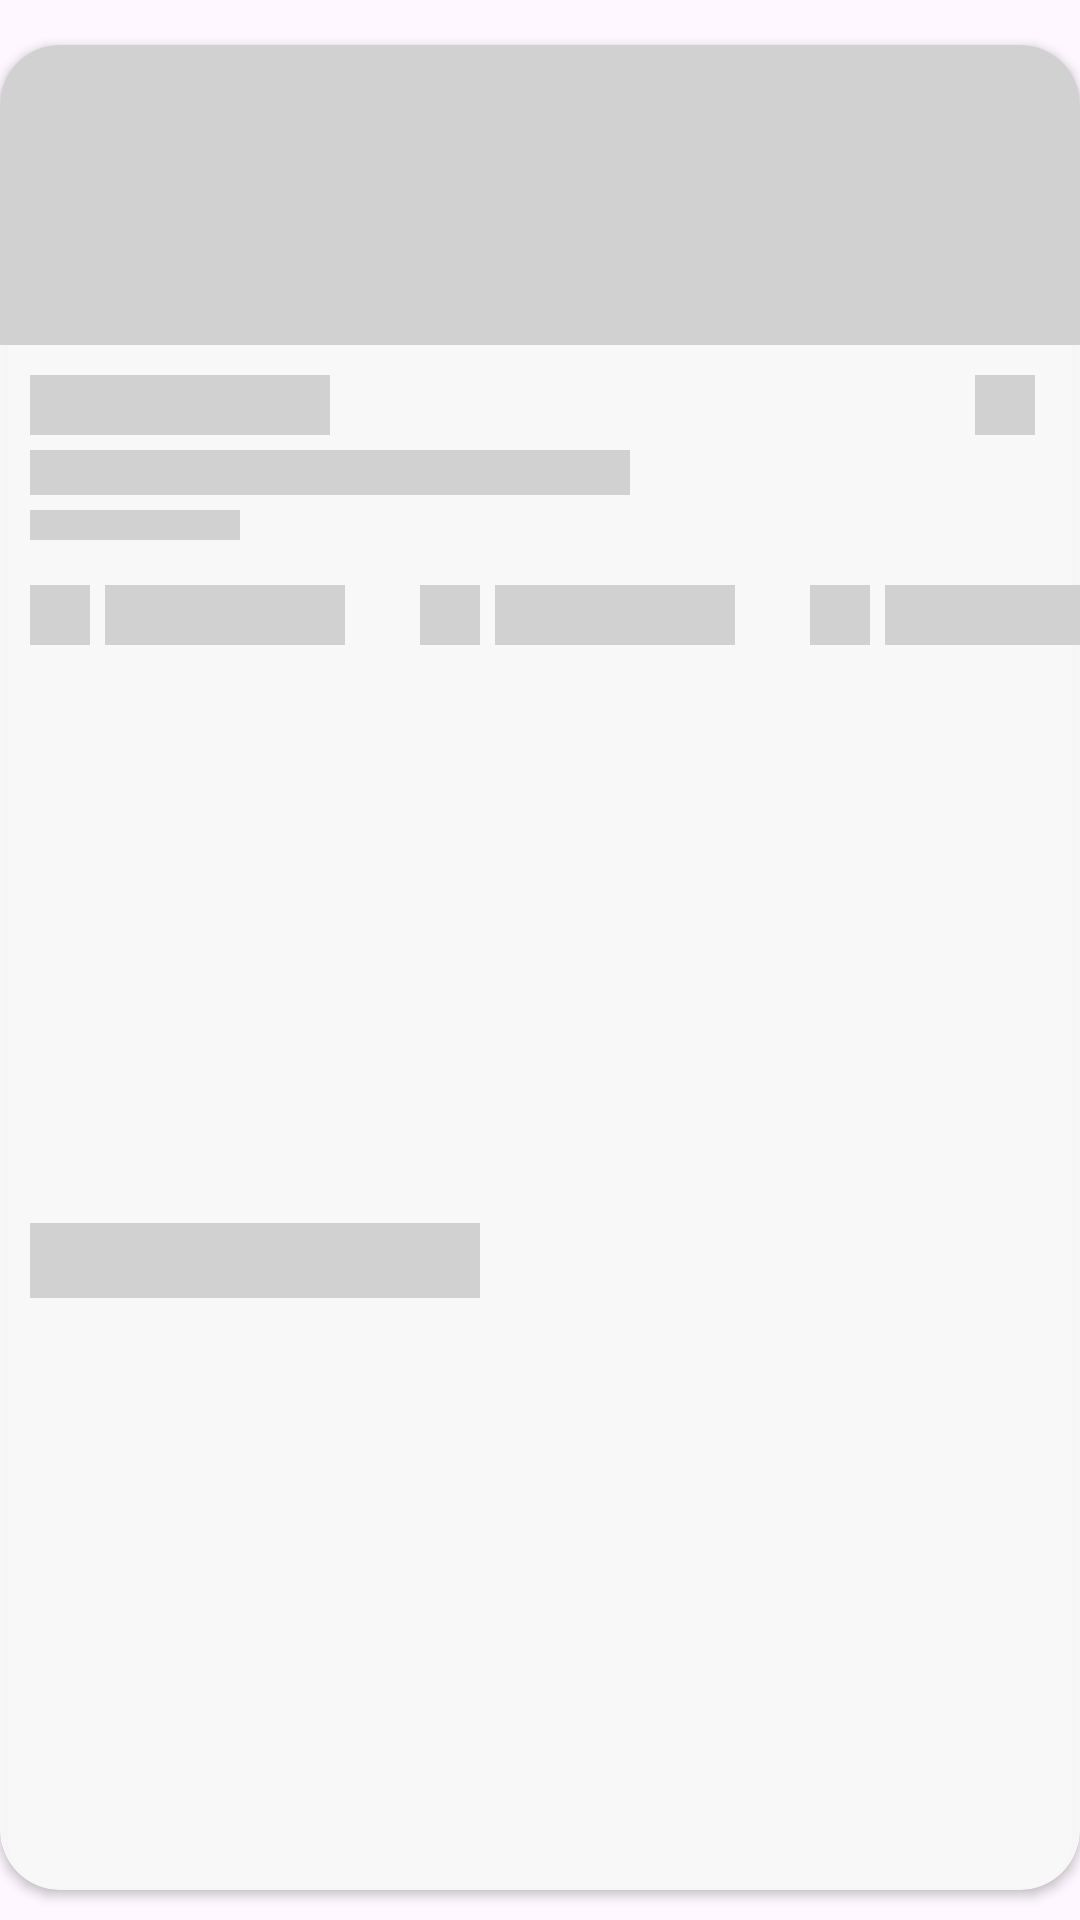

Android layout source for this screen:
<!-- AndroidManifest.xml: application theme Theme.FinalProject -->
<!-- res/layout/placeholder_item_course.xml -->
<?xml version="1.0" encoding="utf-8"?>
<androidx.constraintlayout.widget.ConstraintLayout xmlns:android="http://schemas.android.com/apk/res/android"
    xmlns:app="http://schemas.android.com/apk/res-auto"
    android:layout_width="match_parent"
    android:layout_height="260dp"
    android:layout_marginStart="10dp"
    android:layout_marginEnd="10dp">

    <androidx.cardview.widget.CardView
        android:layout_width="match_parent"
        android:layout_height="match_parent"
        android:layout_marginTop="15dp"
        android:backgroundTint="@color/light_gray"
        android:elevation="20dp"
        android:padding="5dp"
        android:layout_marginBottom="10dp"
        app:cardCornerRadius="20dp"
        app:layout_constraintBottom_toBottomOf="parent"
        app:layout_constraintEnd_toEndOf="parent"
        app:layout_constraintStart_toStartOf="parent"
        app:layout_constraintTop_toTopOf="parent">

        <androidx.constraintlayout.widget.ConstraintLayout
            android:layout_width="match_parent"
            android:layout_height="match_parent">

            <View
                android:id="@+id/image_view"
                android:layout_width="match_parent"
                android:layout_height="100dp"
                android:background="@color/medium_gray"
                app:layout_constraintTop_toTopOf="parent" />

            <View
                android:id="@+id/view_title"
                android:layout_width="100dp"
                android:layout_height="20dp"
                android:layout_marginStart="10dp"
                android:layout_marginTop="10dp"
                android:background="@color/medium_gray"
                app:layout_constraintStart_toStartOf="parent"
                app:layout_constraintTop_toBottomOf="@id/image_view" />

            <View
                android:id="@+id/view_star"
                android:layout_width="20dp"
                android:layout_height="20dp"
                android:layout_marginEnd="15dp"
                android:background="@color/medium_gray"
                app:layout_constraintEnd_toEndOf="parent"
                app:layout_constraintTop_toTopOf="@id/view_title" />

            <View
                android:id="@+id/view_desc"
                android:layout_width="200dp"
                android:layout_height="15dp"
                android:layout_marginStart="10dp"
                android:layout_marginTop="5dp"
                android:background="@color/medium_gray"
                app:layout_constraintStart_toStartOf="parent"
                app:layout_constraintTop_toBottomOf="@id/view_title" />

            <View
                android:id="@+id/view_author"
                android:layout_width="70dp"
                android:layout_height="10dp"
                android:layout_marginStart="10dp"
                android:layout_marginTop="5dp"
                android:background="@color/medium_gray"
                app:layout_constraintStart_toStartOf="parent"
                app:layout_constraintTop_toBottomOf="@id/view_desc" />

            <View
                android:id="@+id/view_level"
                android:layout_width="20dp"
                android:layout_height="20dp"
                android:layout_marginStart="10dp"
                android:layout_marginTop="15dp"
                android:background="@color/medium_gray"
                app:layout_constraintStart_toStartOf="parent"
                app:layout_constraintTop_toBottomOf="@id/view_author" />

            <View
                android:id="@+id/view_level_text"
                android:layout_width="80dp"
                android:layout_height="20dp"
                android:layout_marginStart="5dp"
                android:background="@color/medium_gray"
                app:layout_constraintStart_toEndOf="@id/view_level"
                app:layout_constraintTop_toTopOf="@id/view_level" />

            <View
                android:id="@+id/view_module"
                android:layout_width="20dp"
                android:layout_height="20dp"
                android:layout_marginStart="25dp"
                android:background="@color/medium_gray"
                app:layout_constraintStart_toEndOf="@id/view_level_text"
                app:layout_constraintTop_toTopOf="@id/view_level" />

            <View
                android:id="@+id/view_module_text"
                android:layout_width="80dp"
                android:layout_height="20dp"
                android:layout_marginStart="5dp"
                android:background="@color/medium_gray"
                app:layout_constraintStart_toEndOf="@id/view_module"
                app:layout_constraintTop_toTopOf="@id/view_level" />

            <View
                android:id="@+id/view_time"
                android:layout_width="20dp"
                android:layout_height="20dp"
                android:layout_marginStart="25dp"
                android:background="@color/medium_gray"
                app:layout_constraintStart_toEndOf="@id/view_module_text"
                app:layout_constraintTop_toTopOf="@id/view_level" />

            <View
                android:id="@+id/view_time_text"
                android:layout_width="80dp"
                android:layout_height="20dp"
                android:layout_marginStart="5dp"
                android:background="@color/medium_gray"
                app:layout_constraintStart_toEndOf="@id/view_time"
                app:layout_constraintTop_toTopOf="@id/view_level" />

            <View
                android:id="@+id/view_button"
                android:layout_width="150dp"
                android:layout_height="25dp"
                android:layout_marginStart="10dp"
                android:layout_marginTop="15dp"
                android:layout_marginBottom="20dp"
                android:background="@color/medium_gray"
                app:layout_constraintBottom_toBottomOf="parent"
                app:layout_constraintStart_toStartOf="parent"
                app:layout_constraintTop_toBottomOf="@id/view_level" />


        </androidx.constraintlayout.widget.ConstraintLayout>

    </androidx.cardview.widget.CardView>

</androidx.constraintlayout.widget.ConstraintLayout>
<!-- resources referenced by this layout -->
<resources>
  <color name="light_gray">#F2F9F9F9</color>
  <color name="medium_gray">#D1D1D1</color>
  <style name="Theme.FinalProject" parent="Base.Theme.FinalProject" />
  <style name="Base.Theme.FinalProject" parent="Theme.Material3.DayNight.NoActionBar">
          
          
      </style>
</resources>
